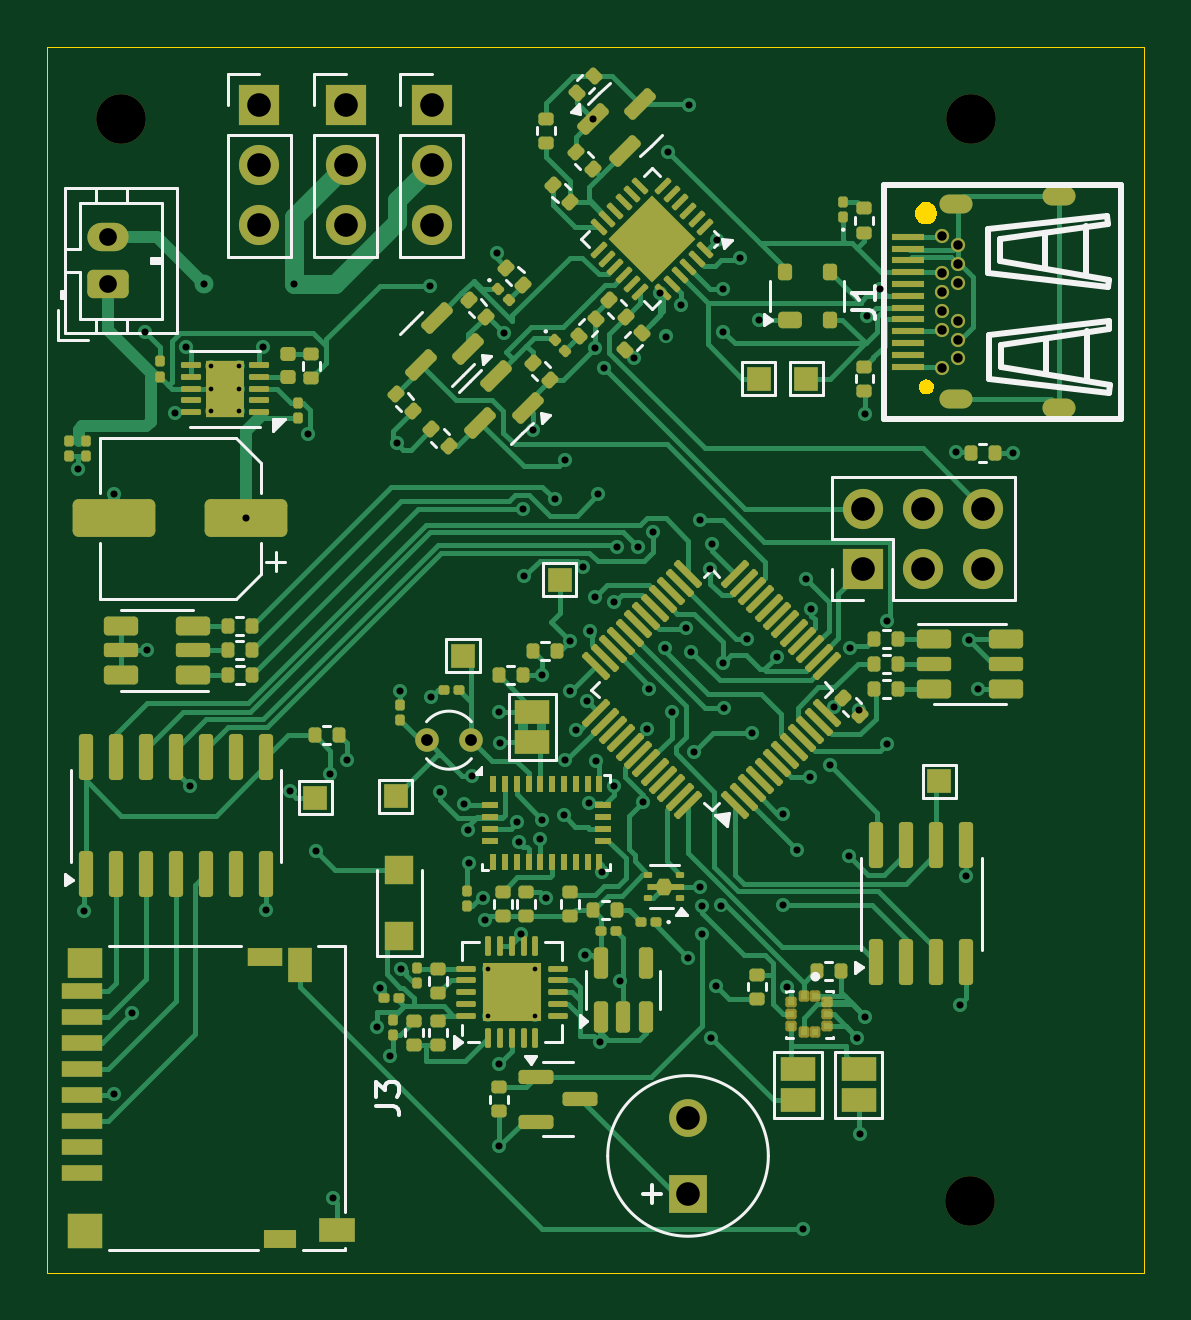
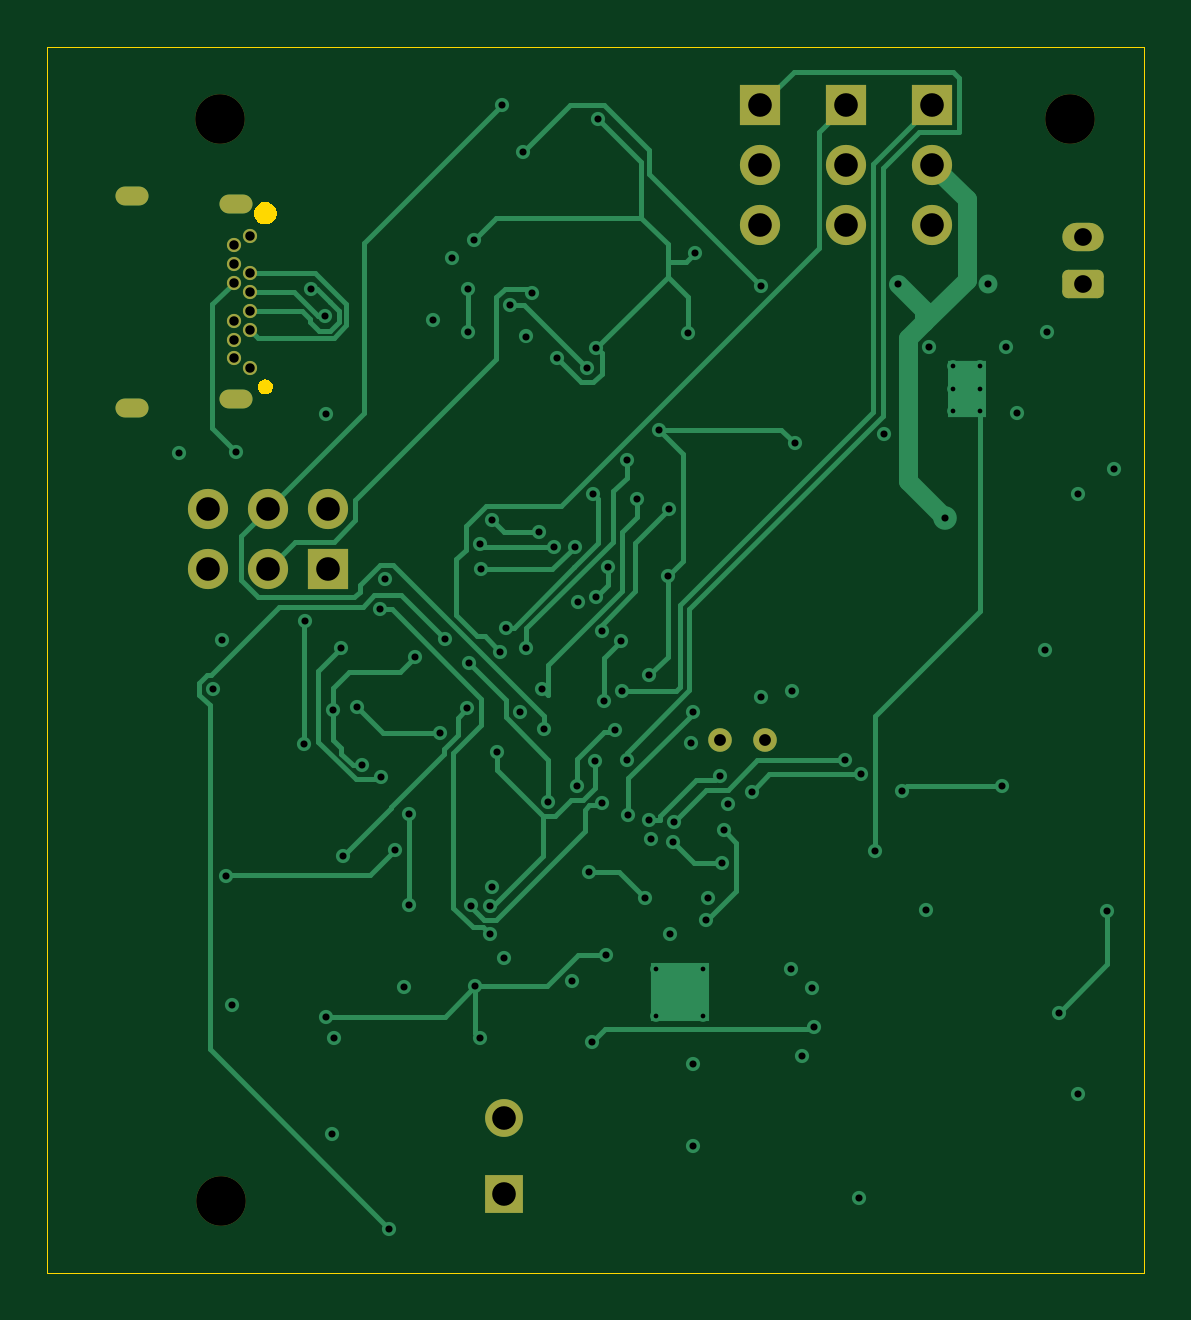
Circuit board: 13 layer files. Board 46.4 x 51.9 mm.
- bottom_copper: Vanguard_new-B_Cu.gbr (23028 bytes)
- bottom_mask: Vanguard_new-B_Mask.gbr (2651 bytes)
- paste: Vanguard_new-B_Paste.gbr (455 bytes)
- bottom_silk: Vanguard_new-B_Silkscreen.gbr (456 bytes)
- outline: Vanguard_new-Edge_Cuts.gbr (2033 bytes)
- top_copper: Vanguard_new-F_Cu.gbr (77551 bytes)
- top_mask: Vanguard_new-F_Mask.gbr (18420 bytes)
- paste: Vanguard_new-F_Paste.gbr (53907 bytes)
- top_silk: Vanguard_new-F_Silkscreen.gbr (21604 bytes)
- inner_copper: Vanguard_new-In1_Cu.gbr (154127 bytes)
- inner_copper: Vanguard_new-In2_Cu.gbr (154127 bytes)
- drill: Vanguard_new-NPTH.drl (374 bytes)
- drill: Vanguard_new-PTH.drl (3731 bytes)

=== bottom_copper: Vanguard_new-B_Cu.gbr (23028 bytes, source omitted) ===
=== bottom_mask: Vanguard_new-B_Mask.gbr (2651 bytes, source withheld) ===
=== paste: Vanguard_new-B_Paste.gbr ===
%TF.GenerationSoftware,KiCad,Pcbnew,9.0.0*%
%TF.CreationDate,2025-03-07T10:31:51-08:00*%
%TF.ProjectId,Vanguard_new,56616e67-7561-4726-945f-6e65772e6b69,rev?*%
%TF.SameCoordinates,Original*%
%TF.FileFunction,Paste,Bot*%
%TF.FilePolarity,Positive*%
%FSLAX46Y46*%
G04 Gerber Fmt 4.6, Leading zero omitted, Abs format (unit mm)*
G04 Created by KiCad (PCBNEW 9.0.0) date 2025-03-07 10:31:51*
%MOMM*%
%LPD*%
G01*
G04 APERTURE LIST*
G04 APERTURE END LIST*
M02*

=== bottom_silk: Vanguard_new-B_Silkscreen.gbr ===
%TF.GenerationSoftware,KiCad,Pcbnew,9.0.0*%
%TF.CreationDate,2025-03-07T10:31:51-08:00*%
%TF.ProjectId,Vanguard_new,56616e67-7561-4726-945f-6e65772e6b69,rev?*%
%TF.SameCoordinates,Original*%
%TF.FileFunction,Legend,Bot*%
%TF.FilePolarity,Positive*%
%FSLAX46Y46*%
G04 Gerber Fmt 4.6, Leading zero omitted, Abs format (unit mm)*
G04 Created by KiCad (PCBNEW 9.0.0) date 2025-03-07 10:31:51*
%MOMM*%
%LPD*%
G01*
G04 APERTURE LIST*
G04 APERTURE END LIST*
M02*

=== outline: Vanguard_new-Edge_Cuts.gbr ===
%TF.GenerationSoftware,KiCad,Pcbnew,9.0.0*%
%TF.CreationDate,2025-03-07T10:31:51-08:00*%
%TF.ProjectId,Vanguard_new,56616e67-7561-4726-945f-6e65772e6b69,rev?*%
%TF.SameCoordinates,Original*%
%TF.FileFunction,Profile,NP*%
%FSLAX46Y46*%
G04 Gerber Fmt 4.6, Leading zero omitted, Abs format (unit mm)*
G04 Created by KiCad (PCBNEW 9.0.0) date 2025-03-07 10:31:51*
%MOMM*%
%LPD*%
G01*
G04 APERTURE LIST*
%TA.AperFunction,Profile*%
%ADD10C,0.050000*%
%TD*%
%TA.AperFunction,Profile*%
%ADD11C,0.000000*%
%TD*%
G04 APERTURE END LIST*
D10*
X134652785Y-83970551D02*
X92382785Y-83970551D01*
X134652785Y-83970551D02*
X138820000Y-83970551D01*
X138820000Y-83970551D02*
X138820000Y-135840551D01*
X92382785Y-135840551D02*
X134652785Y-135840551D01*
X92382785Y-83970551D02*
X92382785Y-135840551D01*
X134652785Y-135840551D02*
X138820000Y-135840551D01*
D11*
%TA.AperFunction,Profile*%
%TO.C,J1*%
G36*
X129692657Y-98034600D02*
G01*
X129790406Y-98091036D01*
X129862958Y-98177500D01*
X129901563Y-98283564D01*
X129901563Y-98396436D01*
X129862958Y-98502500D01*
X129790406Y-98588964D01*
X129692657Y-98645400D01*
X129581500Y-98665000D01*
X129470343Y-98645400D01*
X129372594Y-98588964D01*
X129300042Y-98502500D01*
X129261437Y-98396436D01*
X129261437Y-98283564D01*
X129300042Y-98177500D01*
X129372594Y-98091036D01*
X129470343Y-98034600D01*
X129581500Y-98015000D01*
X129692657Y-98034600D01*
G37*
%TD.AperFunction*%
%TA.AperFunction,Profile*%
G36*
X129715323Y-90534241D02*
G01*
X129838304Y-90590405D01*
X129940481Y-90678941D01*
X130013575Y-90792678D01*
X130051665Y-90922400D01*
X130051665Y-91057600D01*
X130013575Y-91187322D01*
X129940481Y-91301059D01*
X129838304Y-91389595D01*
X129715323Y-91445759D01*
X129581500Y-91465000D01*
X129447677Y-91445759D01*
X129324696Y-91389595D01*
X129222519Y-91301059D01*
X129149425Y-91187322D01*
X129111335Y-91057600D01*
X129111335Y-90922400D01*
X129149425Y-90792678D01*
X129222519Y-90678941D01*
X129324696Y-90590405D01*
X129447677Y-90534241D01*
X129581500Y-90515000D01*
X129715323Y-90534241D01*
G37*
%TD.AperFunction*%
%TD*%
M02*

=== top_copper: Vanguard_new-F_Cu.gbr (77551 bytes, source omitted) ===
=== top_mask: Vanguard_new-F_Mask.gbr (18420 bytes, source omitted) ===
=== paste: Vanguard_new-F_Paste.gbr (53907 bytes, source omitted) ===
=== top_silk: Vanguard_new-F_Silkscreen.gbr (21604 bytes, source omitted) ===
=== inner_copper: Vanguard_new-In1_Cu.gbr (154127 bytes, source omitted) ===
=== inner_copper: Vanguard_new-In2_Cu.gbr (154127 bytes, source omitted) ===
=== drill: Vanguard_new-NPTH.drl ===
M48
; DRILL file {KiCad 9.0.0} date 2025-03-07T10:31:48-0800
; FORMAT={-:-/ absolute / metric / decimal}
; #@! TF.CreationDate,2025-03-07T10:31:48-08:00
; #@! TF.GenerationSoftware,Kicad,Pcbnew,9.0.0
; #@! TF.FileFunction,NonPlated,1,4,NPTH
FMAT,2
METRIC
; #@! TA.AperFunction,NonPlated,NPTH,ComponentDrill
T1C2.100
%
G90
G05
T1
X95.5Y-87.0
X131.45Y-132.79
X131.5Y-87.0
M30

=== drill: Vanguard_new-PTH.drl ===
M48
; DRILL file {KiCad 9.0.0} date 2025-03-07T10:31:48-0800
; FORMAT={-:-/ absolute / metric / decimal}
; #@! TF.CreationDate,2025-03-07T10:31:48-08:00
; #@! TF.GenerationSoftware,Kicad,Pcbnew,9.0.0
; #@! TF.FileFunction,Plated,1,4,PTH
FMAT,2
METRIC
; #@! TA.AperFunction,Plated,PTH,ComponentDrill
T1C0.200
; #@! TA.AperFunction,Plated,PTH,ViaDrill
T2C0.300
; #@! TA.AperFunction,Plated,PTH,ComponentDrill
T3C0.400
; #@! TA.AperFunction,Plated,PTH,ComponentDrill
T4C0.500
; #@! TA.AperFunction,Plated,PTH,ComponentDrill
T5C0.750
; #@! TA.AperFunction,Plated,PTH,ComponentDrill
T6C1.000
%
G90
G05
T1
X99.325Y-97.475
X99.325Y-99.355
X99.325Y-98.415
X100.475Y-98.415
X100.475Y-97.475
X100.475Y-99.355
X111.042Y-122.97
X111.042Y-124.97
X113.042Y-122.97
X113.042Y-124.97
T2
X93.67Y-101.84
X93.94Y-120.53
X95.18Y-128.27
X95.2Y-102.89
X95.982Y-124.832
X96.5Y-96.0
X96.6Y-109.47
X97.78Y-99.47
X98.25Y-96.665
X98.405Y-115.219
X99.0Y-94.0
X100.8Y-103.9
X101.49Y-96.665
X101.63Y-120.49
X102.65Y-115.46
X102.823Y-93.98
X103.393Y-100.357
X103.76Y-118.01
X104.36Y-114.746
X104.45Y-132.69
X105.06Y-114.146
X106.348Y-125.449
X106.444Y-123.772
X106.88Y-126.68
X107.172Y-100.728
X107.31Y-111.23
X107.34Y-122.971
X108.589Y-94.061
X108.605Y-111.49
X109.0Y-115.5
X110.0Y-116.0
X110.18Y-117.1
X110.247Y-118.5
X110.358Y-114.8
X110.828Y-120.0
X110.92Y-120.9
X111.41Y-92.67
X111.49Y-112.09
X111.5Y-127.0
X111.5Y-130.5
X111.545Y-113.415
X111.69Y-96.046
X112.277Y-116.765
X112.325Y-117.625
X112.444Y-121.51
X112.5Y-103.5
X112.557Y-106.363
X112.93Y-100.16
X113.25Y-117.5
X113.326Y-116.674
X113.334Y-110.545
X113.5Y-120.0
X113.864Y-103.1
X114.23Y-116.48
X114.29Y-101.459
X114.29Y-114.13
X114.5Y-111.213
X114.52Y-109.11
X114.766Y-112.864
X115.07Y-105.981
X115.15Y-122.39
X115.24Y-111.64
X115.328Y-115.975
X115.338Y-108.686
X115.485Y-87.015
X115.568Y-96.685
X115.574Y-107.226
X115.61Y-114.2
X115.706Y-102.874
X115.77Y-126.09
X115.87Y-118.885
X115.947Y-97.541
X116.37Y-107.46
X116.377Y-115.237
X116.497Y-105.103
X116.6Y-123.5
X117.231Y-97.128
X117.371Y-105.129
X117.601Y-115.898
X117.77Y-112.83
X117.862Y-111.138
X118.0Y-104.5
X118.3Y-94.352
X118.539Y-109.411
X118.553Y-96.211
X118.66Y-88.39
X118.813Y-112.09
X119.207Y-94.859
X119.401Y-108.54
X119.5Y-122.5
X119.55Y-86.4
X119.63Y-109.55
X119.765Y-113.795
X120.0Y-104.0
X120.0Y-119.5
X120.08Y-120.3
X120.08Y-121.5
X120.439Y-106.061
X120.49Y-125.91
X120.5Y-105.0
X120.7Y-123.71
X120.74Y-92.13
X120.88Y-120.299
X120.964Y-110.036
X121.0Y-94.205
X121.0Y-96.0
X121.037Y-111.949
X121.688Y-92.867
X122.0Y-109.0
X122.209Y-113.006
X122.5Y-95.5
X123.255Y-109.758
X123.509Y-116.41
X123.509Y-120.297
X123.7Y-123.738
X124.109Y-117.95
X124.351Y-133.98
X124.502Y-106.494
X124.67Y-114.87
X124.724Y-107.759
X125.49Y-114.364
X125.7Y-111.9
X126.303Y-118.207
X126.368Y-109.399
X126.662Y-125.887
X126.74Y-112.03
X126.76Y-129.96
X127.0Y-99.5
X127.0Y-125.0
X127.08Y-95.36
X127.636Y-94.215
X127.921Y-108.243
X127.94Y-113.464
X130.83Y-101.08
X131.0Y-124.5
X131.27Y-119.05
X131.4Y-109.07
X131.79Y-111.13
X133.26Y-101.14
T3
X130.231Y-91.94
X130.231Y-93.54
X130.231Y-94.34
X130.231Y-95.14
X130.231Y-95.94
X130.231Y-97.54
X130.931Y-92.34
X130.931Y-93.14
X130.931Y-93.94
X130.931Y-95.54
X130.931Y-96.34
X130.931Y-97.14
T4
X108.43Y-113.3
X110.33Y-113.3
T5
X94.95Y-92.0
X94.95Y-94.0
T6
X101.35Y-86.42
X101.35Y-88.96
X101.35Y-91.5
X105.0Y-86.42
X105.0Y-88.96
X105.0Y-91.5
X108.65Y-86.425
X108.65Y-88.965
X108.65Y-91.505
X119.5Y-129.3
X119.5Y-132.5
X126.92Y-103.5
X126.92Y-106.04
X129.46Y-103.5
X129.46Y-106.04
X132.0Y-106.04
X132.0Y-103.5
T4
G00X131.082Y-90.61
M15
G01X130.582Y-90.61
M16
G05
G00X131.082Y-98.87
M15
G01X130.582Y-98.87
M16
G05
G00X135.471Y-90.25
M15
G01X134.971Y-90.25
M16
G05
G00X135.471Y-99.23
M15
G01X134.971Y-99.23
M16
G05
M30

